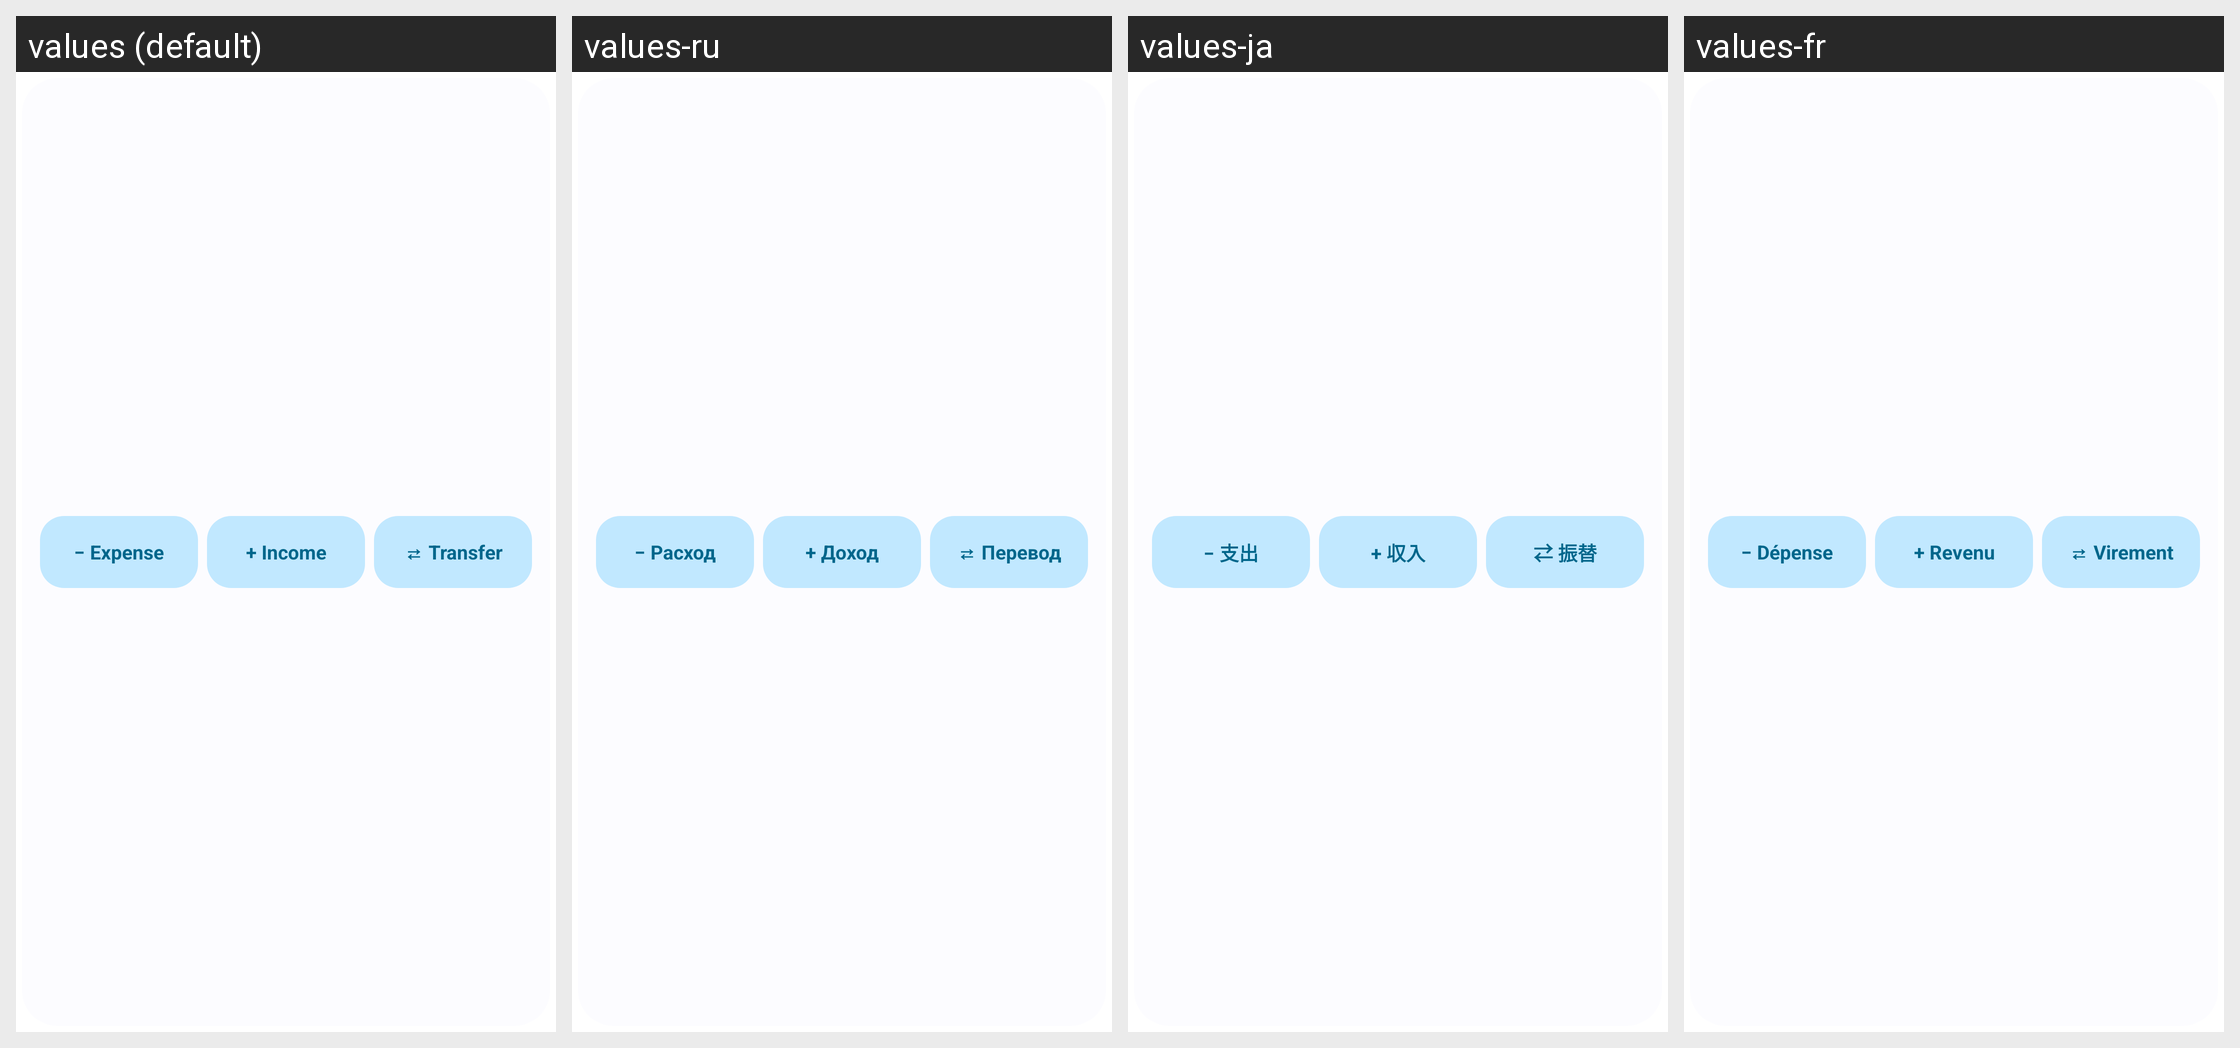

This grid shows one Android layout under several languages. Give, for every string resource on the screen, its name, the default text and each shown locale's text.
Android screen res/layout/widget_quick_transaction_row.xml rendered under 4 locales, left to right: values (default), values-ru, values-ja, values-fr. Device: Nexus 5 (rendered at 1080×1920; each locale shown at half size, 540×960, under a caption strip naming it); theme Theme.Actua.
Other locales in the repository, not shown: values-de, values-es, values-it, values-pt-rBR, values-zh-rCN.
Strings drawn on this screen, with the default value and each locale's value (text and hints the layout hard-codes, and strings that could not be matched under every locale, appear in the picture but are not listed):

widget_expense
  values: − Expense
  values-ru: − Расход
  values-ja: − 支出
  values-fr: − Dépense

widget_income
  values: + Income
  values-ru: + Доход
  values-ja: + 収入
  values-fr: + Revenu

widget_transfer
  values: ⇄ Transfer
  values-ru: ⇄ Перевод
  values-ja: ⇄ 振替
  values-fr: ⇄ Virement
